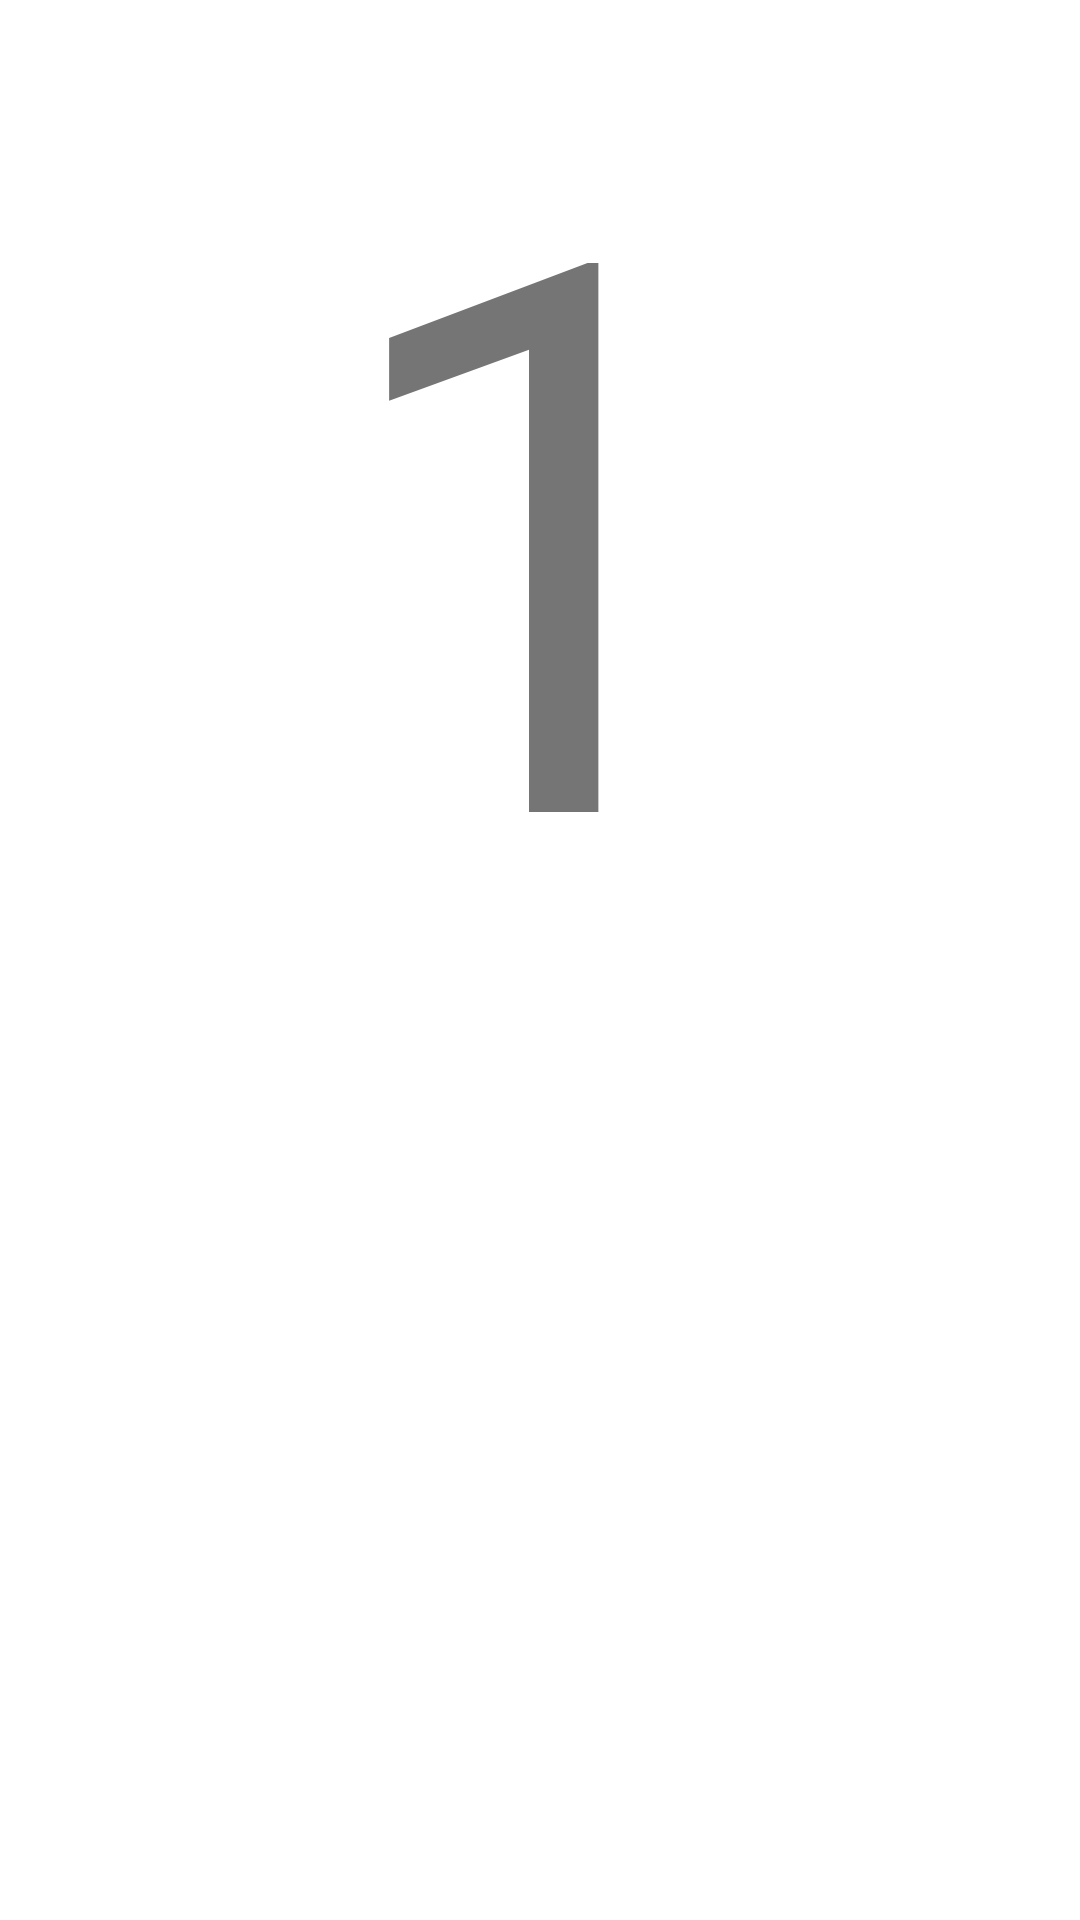

Reconstruct the res/layout file that produces this screen, plus the resources it refers to.
<!-- AndroidManifest.xml: application theme Theme.DemoNavigationClase -->
<!-- res/layout/fragment_primer_fragmento.xml -->
<?xml version="1.0" encoding="utf-8"?>
<FrameLayout
    xmlns:android="http://schemas.android.com/apk/res/android"
    xmlns:tools="http://schemas.android.com/tools"
    android:layout_width="match_parent"
    android:layout_height="match_parent"
    tools:context=".PrimerFragmento">

    
    <TextView
        android:layout_width="match_parent"
        android:layout_height="wrap_content"
        android:textSize="256sp"
        android:gravity="center"
        android:text="1"
        />

</FrameLayout>
<!-- resources referenced by this layout -->
<resources>
  <style name="Theme.DemoNavigationClase" parent="Theme.MaterialComponents.DayNight.DarkActionBar">
          
          <item name="colorPrimary">@color/purple_500</item>
          <item name="colorPrimaryVariant">@color/purple_700</item>
          <item name="colorOnPrimary">@color/white</item>
          
          <item name="colorSecondary">@color/teal_200</item>
          <item name="colorSecondaryVariant">@color/teal_700</item>
          <item name="colorOnSecondary">@color/black</item>
          
          <item name="android:statusBarColor" tools:targetApi="l">?attr/colorPrimaryVariant</item>
          
      </style>
  <!-- not gathered from this repository: default colours our renderer supplied (Android Studio template values) -->
  <color name="purple_500">#FF6200EE</color>
  <color name="purple_700">#FF3700B3</color>
  <color name="teal_200">#FF03DAC5</color>
  <color name="teal_700">#FF018786</color>
  <color name="black">#FF000000</color>
  <color name="white">#FFFFFFFF</color>
</resources>
